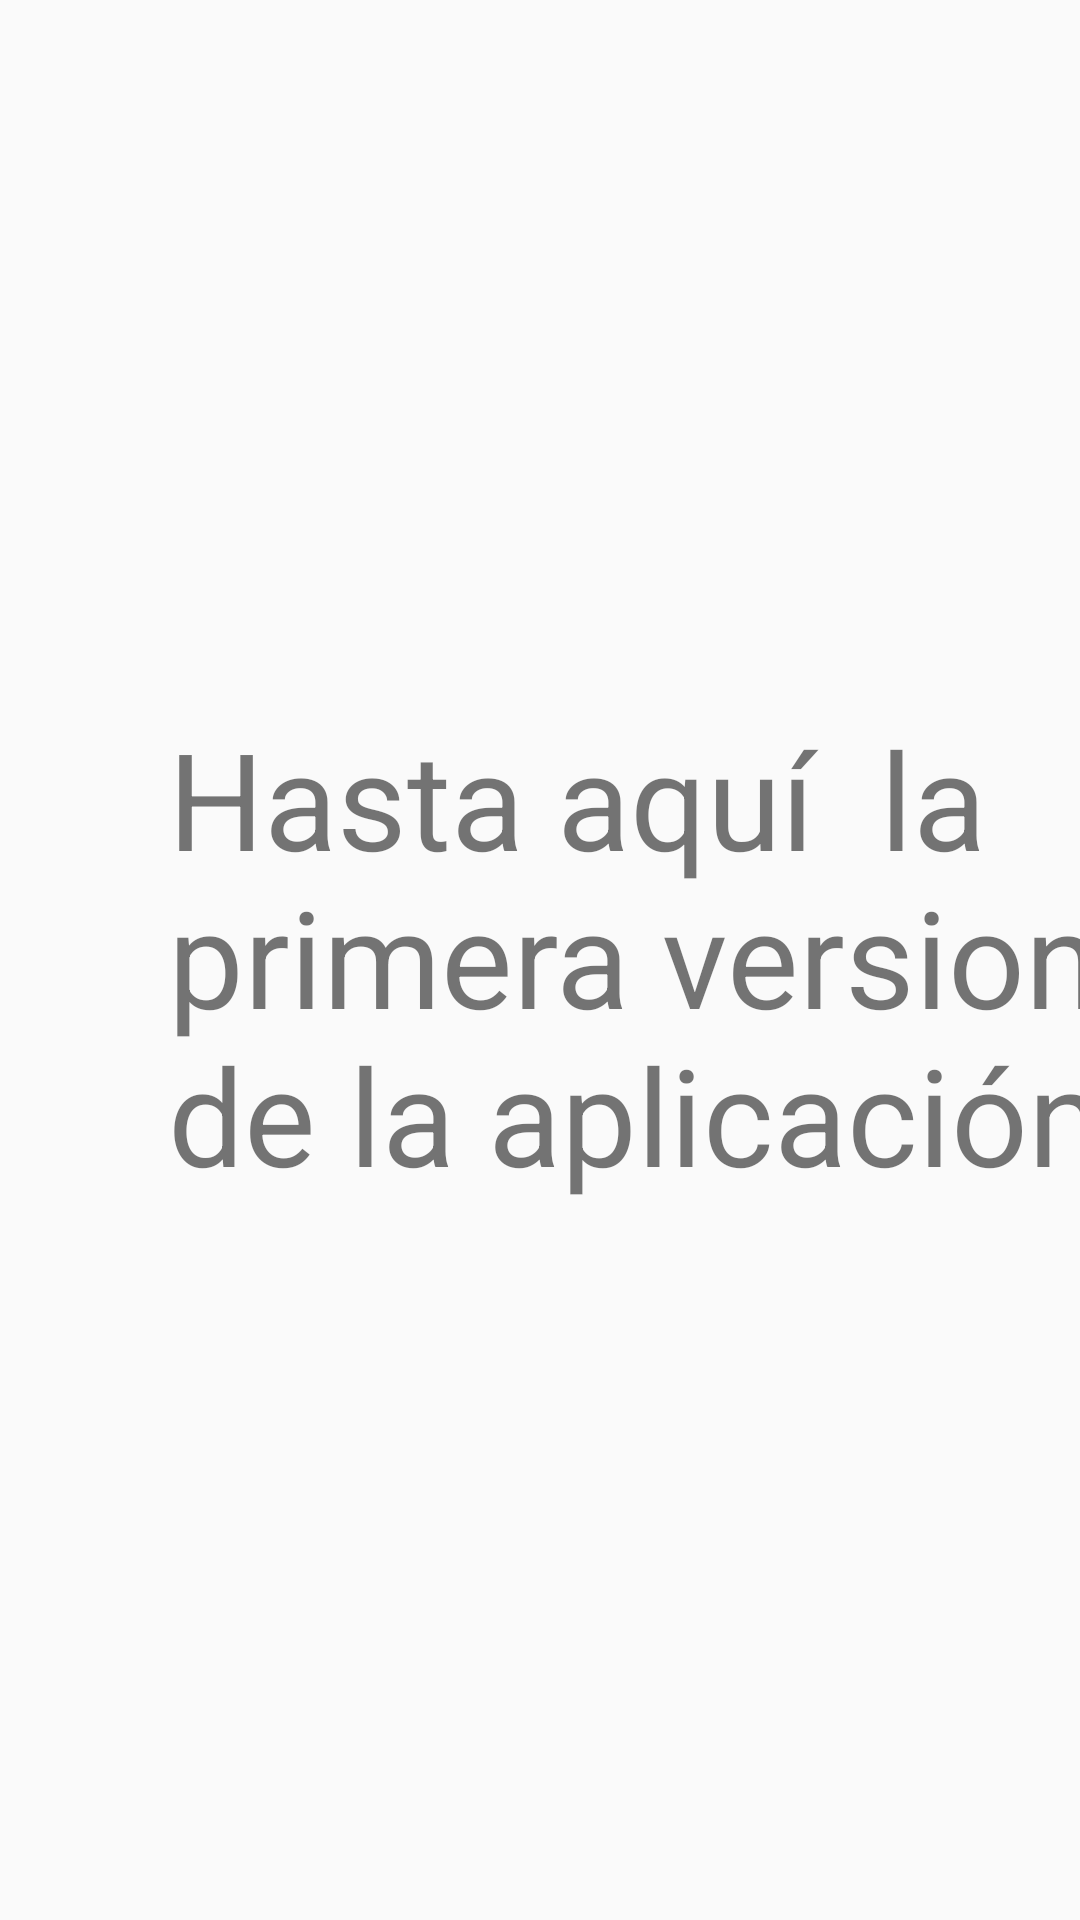

Reconstruct the res/layout file that produces this screen, plus the resources it refers to.
<!-- AndroidManifest.xml: application theme AppTheme -->
<!-- res/layout/activity_viaje_cliente.xml -->
<?xml version="1.0" encoding="utf-8"?>
<androidx.constraintlayout.widget.ConstraintLayout xmlns:android="http://schemas.android.com/apk/res/android"
    xmlns:app="http://schemas.android.com/apk/res-auto"
    xmlns:tools="http://schemas.android.com/tools"
    android:layout_width="match_parent"
    android:layout_height="match_parent"
    tools:context=".postsolicitud.ViajeCliente">

    <TextView
        android:id="@+id/textView11"
        android:layout_width="317dp"
        android:layout_height="297dp"
        android:layout_marginStart="56dp"
        android:layout_marginTop="236dp"
        android:text="Hasta aquí  la primera version de la aplicación"
        android:textSize="45dp"
        app:layout_constraintStart_toStartOf="parent"
        app:layout_constraintTop_toTopOf="parent" />
</androidx.constraintlayout.widget.ConstraintLayout>
<!-- resources referenced by this layout -->
<resources>
  <style name="AppTheme" parent="Theme.AppCompat.Light.DarkActionBar">
          
          <item name="colorPrimary">@color/colorPrimary</item>
          <item name="colorPrimaryDark">@color/colorPrimaryDark</item>
          <item name="colorAccent">@color/colorAccent</item>
      </style>
  <color name="colorPrimary">#6200EE</color>
  <color name="colorPrimaryDark">#3700B3</color>
  <color name="colorAccent">#03DAC5</color>
</resources>
